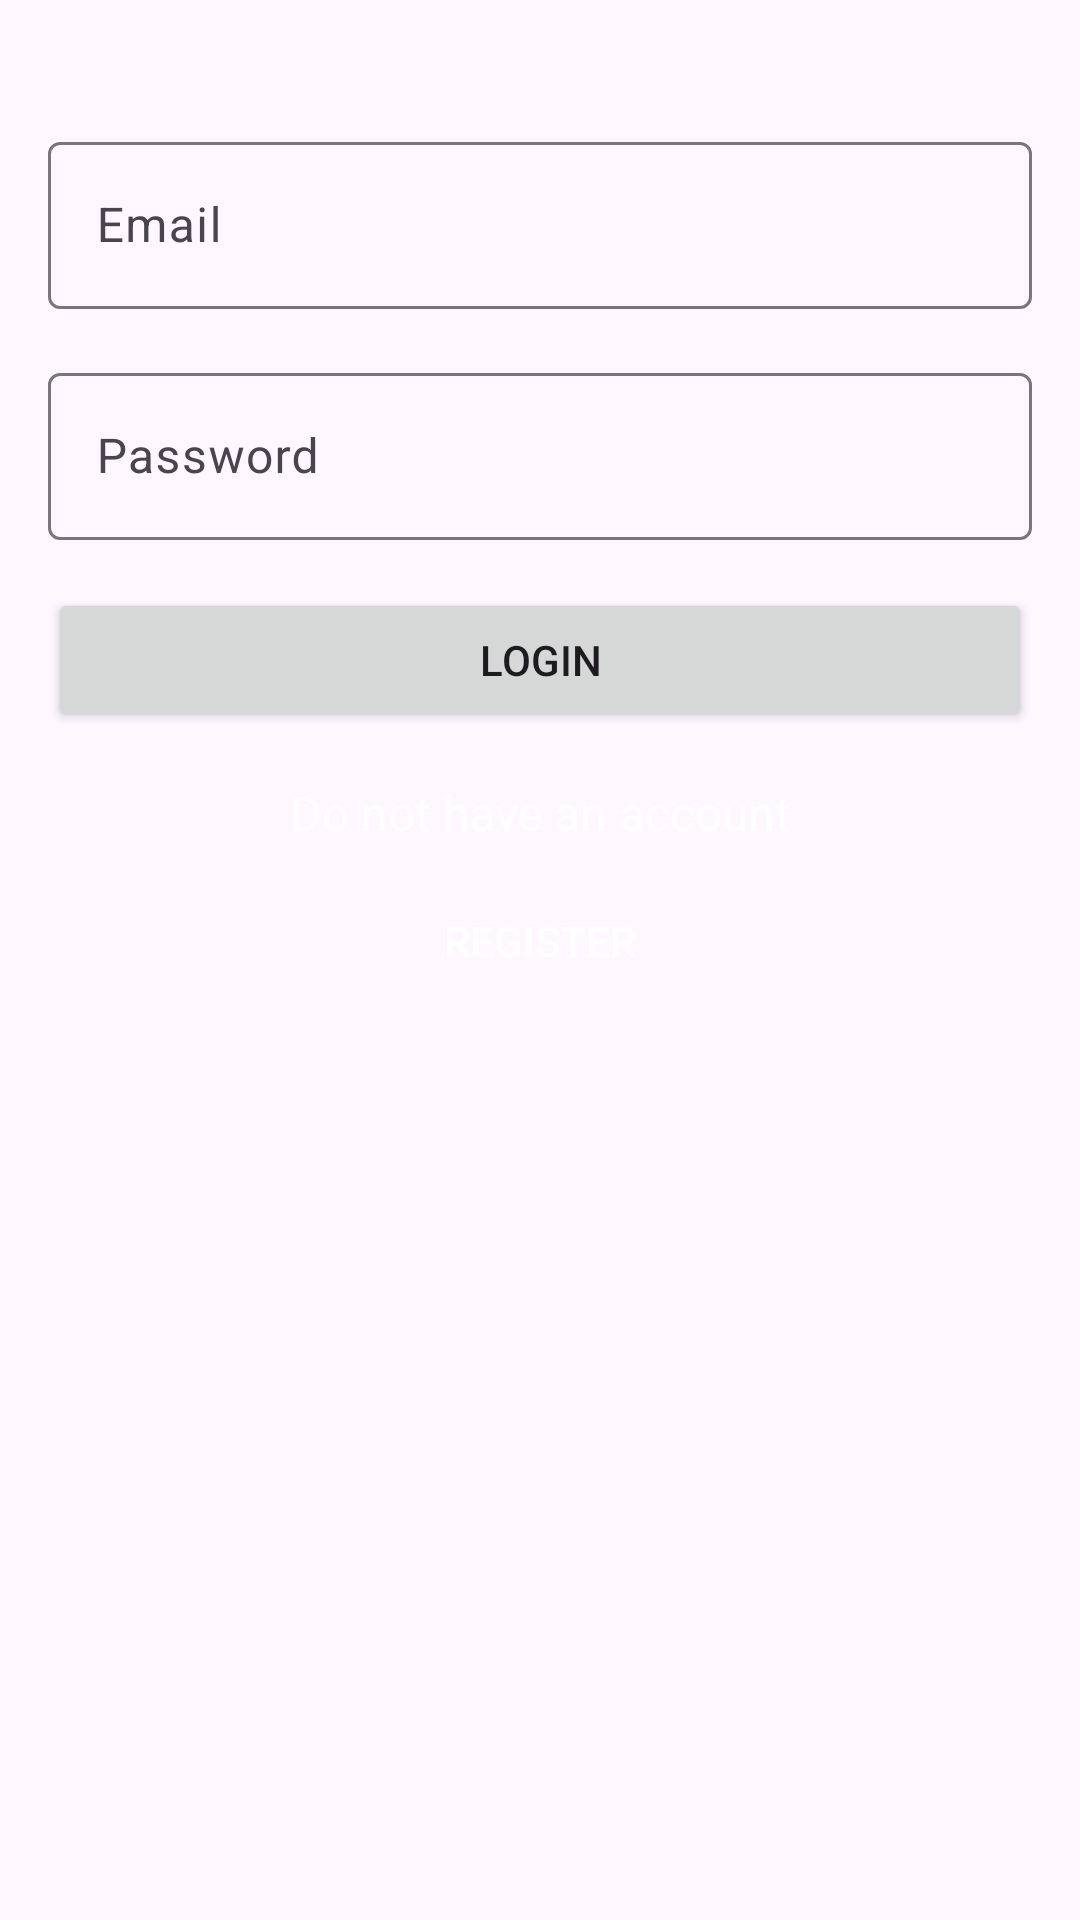

Reconstruct the res/layout file that produces this screen, plus the resources it refers to.
<!-- AndroidManifest.xml: application theme Theme.Capitales -->
<!-- res/layout/fragment_login.xml -->
<?xml version="1.0" encoding="utf-8"?>
<layout xmlns:android="http://schemas.android.com/apk/res/android"
    xmlns:tools="http://schemas.android.com/tools">

    <LinearLayout
        android:layout_width="match_parent"
        android:layout_height="match_parent"
        android:orientation="vertical"
        tools:context=".auth.LoginActivity">

        <com.google.android.material.textfield.TextInputLayout
            android:id="@+id/email_input"
            android:layout_width="match_parent"
            android:layout_height="wrap_content"
            android:layout_marginStart="16dp"
            android:layout_marginTop="42dp"
            android:layout_marginEnd="16dp">

            <EditText
                android:id="@+id/email_edit"
                android:layout_width="match_parent"
                android:layout_height="wrap_content"
                android:autofillHints="emailAddress"
                android:hint="@string/email"
                android:inputType="textEmailAddress" />
        </com.google.android.material.textfield.TextInputLayout>

        <com.google.android.material.textfield.TextInputLayout
            android:id="@+id/password_input"
            android:layout_width="match_parent"
            android:layout_height="wrap_content"
            android:layout_margin="16dp">

            <EditText
                android:id="@+id/password_edit"
                android:layout_width="match_parent"
                android:layout_height="wrap_content"
                android:autofillHints="password"
                android:hint="@string/password"
                android:inputType="textPassword" />
        </com.google.android.material.textfield.TextInputLayout>

        <Button
            android:id="@+id/login_button"
            android:layout_width="match_parent"
            android:layout_height="wrap_content"
            android:layout_marginStart="16dp"
            android:layout_marginEnd="16dp"
            android:text="@string/login" />

        <TextView
            android:layout_width="match_parent"
            android:layout_height="wrap_content"
            android:layout_marginTop="16dp"
            android:gravity="center"
            android:text="@string/do_not_have_an_account"
            android:textColor="@color/text_white"
            android:textSize="16sp" />

        <Button
            android:id="@+id/login_register_button"
            android:layout_width="match_parent"
            android:layout_height="wrap_content"
            android:layout_marginStart="16dp"
            android:layout_marginTop="8dp"
            android:layout_marginEnd="16dp"
            android:background="?attr/selectableItemBackground"
            android:text="@string/register"
            android:textColor="@color/text_white" />

    </LinearLayout>
</layout>
<!-- resources referenced by this layout -->
<resources>
  <color name="text_white">#FFFFFFFF</color>
  <string name="do_not_have_an_account"> Do not have an account </string>
  <string name="email">Email</string>
  <string name="login">Login</string>
  <string name="password">Password</string>
  <string name="register">Register</string>
  <style name="Theme.Capitales" parent="Base.Theme.Capitales">
          
          <item name="colorPrimary">@color/color_primary</item>
          <item name="colorPrimaryVariant">@color/colorPrimaryDark</item>
          <item name="colorOnPrimary">@color/white</item>
          
          <item name="colorSecondary">@color/colorSecondary</item>
          <item name="colorSecondaryVariant">@color/colorSecondaryDark</item>
          <item name="colorOnSecondary">@color/black</item>
          
          <item name="android:statusBarColor" tools:targetApi="l">?attr/colorPrimaryVariant</item>
          
      </style>
  <style name="Base.Theme.Capitales" parent="Theme.Material3.DayNight.NoActionBar">
          
          
      </style>
  <color name="color_primary">#F44336</color>
  <color name="colorPrimaryDark">#D32F2F</color>
  <color name="white">#FFFFFFFF</color>
  <color name="colorSecondary">#142CC6</color>
  <color name="colorSecondaryDark">#0C1D8A</color>
  <color name="black">#FF000000</color>
</resources>
